Run: headless pygame with SDL's dummy video driver; simulated clock (each Clock.tick advances the game by its frame time, no real sleeping); random seed 0; keys injected as events and as key.get_pressed() state; no mouse input.
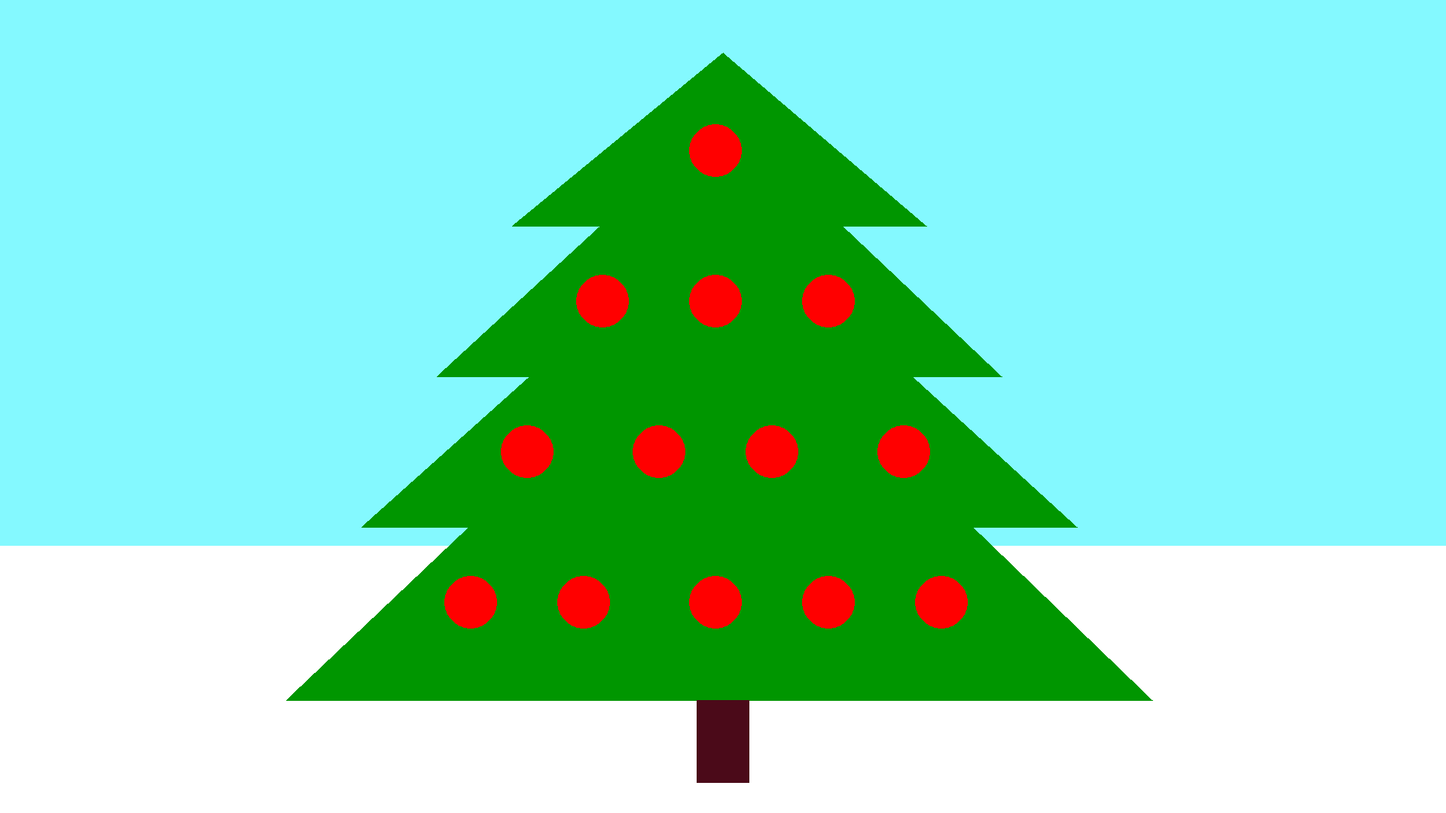
Frame 1 of 4 · flips 1–60 · no input
Frame 2 of 4 · flips 61–180 · tapped SPACE, RETURN · held RIGHT (→), D · screen unchanged from frame 1, image omitted
Frame 3 of 4 · flips 181–300 · held DOWN (↓), S · screen unchanged from frame 2, image omitted
Frame 4 of 4 · flips 301–420 · held LEFT (←), A, UP (↑), W · screen unchanged from frame 3, image omitted

The pygame program that drew these frames:

# Christmas Tree Developed By Chris

# Imports
import pygame
pygame.init()


# Colors
TREE_COLOR = (0, 150, 0)
WHITE = (255, 255, 255)
BROWN = (75, 10, 25)
RED = (255, 0, 0)
SKY = (132, 249, 255)

# Vars
done = False

# Window Managment
res = (1920, 1080)
window = pygame.display.set_mode(res)
pygame.display.set_caption("Christmas Tree by Christian")
clock = pygame.time.Clock()

# Main loop
while not done:
    for event in pygame.event.get():
        if event.type == pygame.QUIT:
            done = True
            pygame.QUIT
        elif event.type == pygame.KEYUP:
            print("Up")

    window.fill(WHITE)
    pygame.draw.rect(window, TREE_COLOR, [810, 250, 300, 650], 0)
    pygame.draw.rect(window, SKY, [0, 0, 1920, 725], 0)
    pygame.draw.polygon(window, TREE_COLOR, [[960, 70], [680, 300], [1230, 300]])
    pygame.draw.polygon(window, TREE_COLOR, [[580, 500], [960, 150], [1330, 500]])
    pygame.draw.polygon(window, TREE_COLOR, [[480, 700], [960, 270], [1430, 700]])
    pygame.draw.polygon(window, TREE_COLOR, [[380, 930], [960, 380], [1530, 930]])
    pygame.draw.rect(window, BROWN, [925, 930, 70, 110], 0)
    pygame.draw.circle(window, RED, [950, 200], 35, 0)
    pygame.draw.circle(window, RED, [800, 400], 35, 0)
    pygame.draw.circle(window, RED, [950, 400], 35, 0)
    pygame.draw.circle(window, RED, [1100, 400], 35, 0)
    pygame.draw.circle(window, RED, [875, 600], 35, 0)
    pygame.draw.circle(window, RED, [1025, 600], 35, 0)
    pygame.draw.circle(window, RED, [700, 600], 35, 0)
    pygame.draw.circle(window, RED, [1200, 600], 35, 0)
    pygame.draw.circle(window, RED, [775, 800], 35, 0)
    pygame.draw.circle(window, RED, [1100, 800], 35, 0)
    pygame.draw.circle(window, RED, [950, 800], 35, 0)
    pygame.draw.circle(window, RED, [625, 800], 35, 0)
    pygame.draw.circle(window, RED, [1250, 800], 35, 0)
    pygame.display.flip()


    clock.tick(60)

pygame.QUIT
